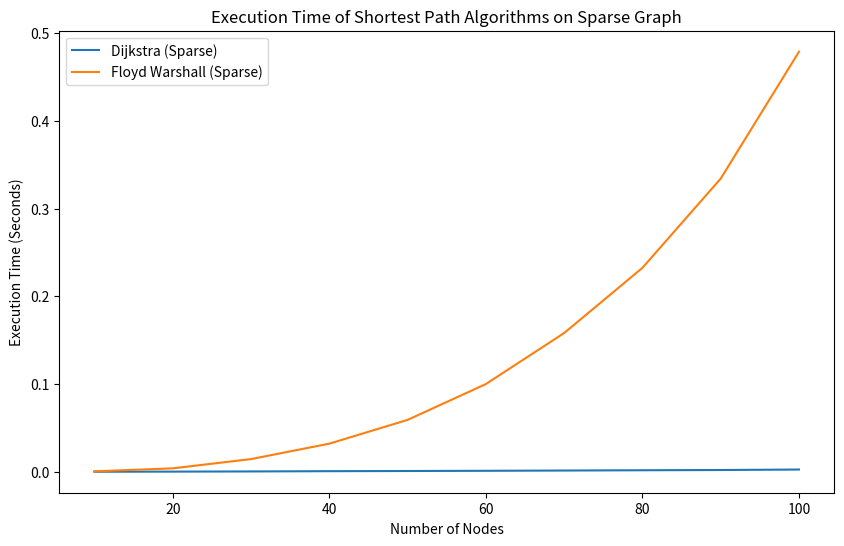
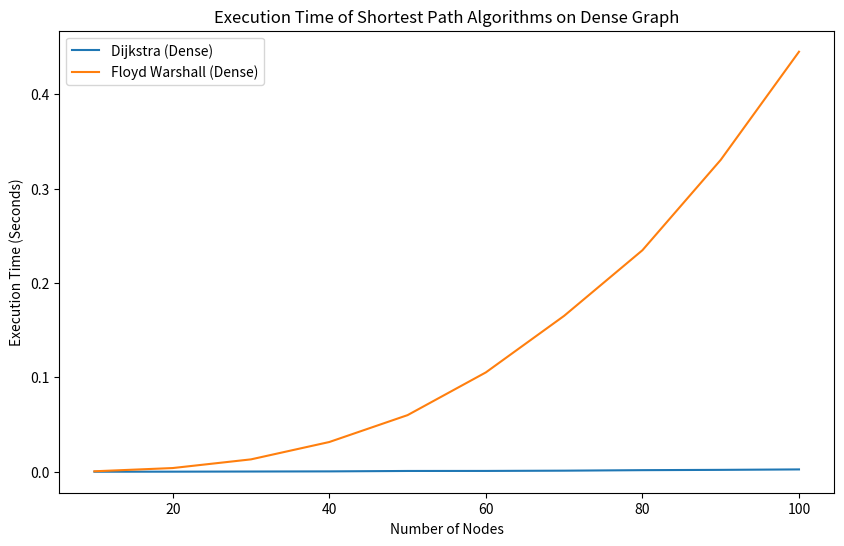
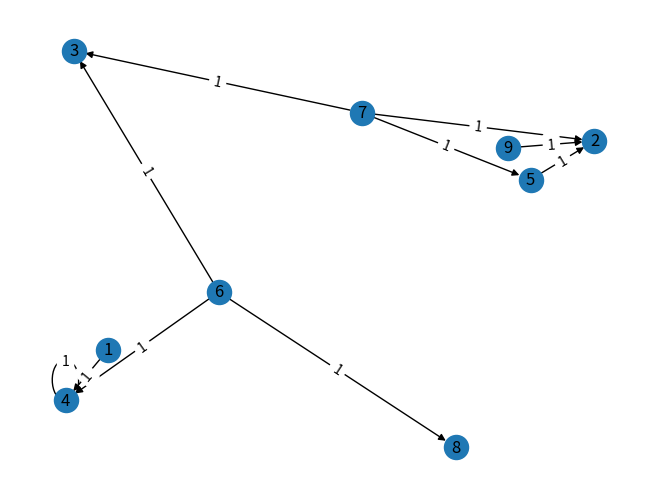
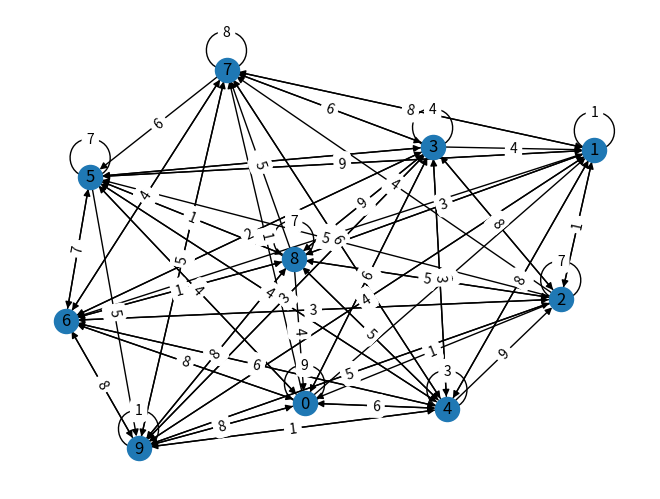

Generate these figures, in order, with matplotlib:
import numpy as np
import time
import networkx as nx
import matplotlib.pyplot as plt

class GraphAlgorithms:
    def __init__(self, graph):
        self.graph = graph
        self.n = len(graph)

    def dijkstra(self, start):
        dist = [float('inf')] * self.n
        visited = [False] * self.n
        dist[start] = 0
        for _ in range(self.n):
            u = min((x for x in range(self.n) if not visited[x]), key=dist.__getitem__)
            visited[u] = True
            for v in range(self.n):
                if self.graph[u][v] != 0 and not visited[v]:
                    alt = dist[u] + self.graph[u][v]
                    if alt < dist[v]:
                        dist[v] = alt
        return dist

    def floyd_warshall(self):
        dist = self.graph.copy()
        for k in range(self.n):
            for i in range(self.n):
                for j in range(self.n):
                    dist[i][j] = min(dist[i][j], dist[i][k] + dist[k][j])
        return dist

    def draw_graph(self):
        G = nx.DiGraph()
        for i in range(self.n):
            for j in range(self.n):
                if self.graph[i][j] != 0:
                    G.add_edge(i, j, weight=self.graph[i][j])
        pos = nx.spring_layout(G)
        nx.draw(G, pos, with_labels=True)
        labels = nx.get_edge_attributes(G, 'weight')
        nx.draw_networkx_edge_labels(G, pos, edge_labels=labels)
        plt.show()

def generate_graph(n, graph_type='sparse'):
    if graph_type == 'sparse':
        return np.random.choice([0, 1], size=(n, n), p=[0.9, 0.1])
    else:
        return np.random.randint(0,10, size=(n, n))

def measure_algorithm_times(algorithm, graph_type):
    times = []
    for n in range(10, 101, 10):
        graph = generate_graph(n, graph_type)
        graph_algo = GraphAlgorithms(graph)
        start_time = time.time()
        if algorithm == 'dijkstra':
            graph_algo.dijkstra(0)
        else:
            getattr(graph_algo, algorithm)()
        end_time = time.time()
        times.append(end_time - start_time)
    return times

def plot_execution_times(times, algorithm_name, graph_type):
    plt.plot(range(10, 101, 10), times, label=f"{algorithm_name} ({graph_type.capitalize()})")
    plt.legend()
    plt.xlabel("Number of Nodes")
    plt.ylabel("Execution Time (Seconds)")
    plt.title(f"Execution Time of {algorithm_name} on {graph_type.capitalize()} Graph")
    plt.show()

if __name__ == "__main__":
    algorithms = ['dijkstra', 'floyd_warshall']
    graph_types = ['sparse', 'dense']

    for graph_type in graph_types:
        plt.figure(figsize=(10, 6))
        for algorithm in algorithms:
            times = measure_algorithm_times(algorithm, graph_type)
            plt.plot(range(10, 101, 10), times, label=f"{algorithm.replace('_', ' ').title()} ({graph_type.capitalize()})")

        plt.legend()
        plt.xlabel("Number of Nodes")
        plt.ylabel("Execution Time (Seconds)")
        plt.title(f"Execution Time of Shortest Path Algorithms on {graph_type.capitalize()} Graph")
        plt.show()

    # Draw sample graphs
    for graph_type in graph_types:
        graph = generate_graph(10, graph_type)
        GraphAlgorithms(graph).draw_graph()
